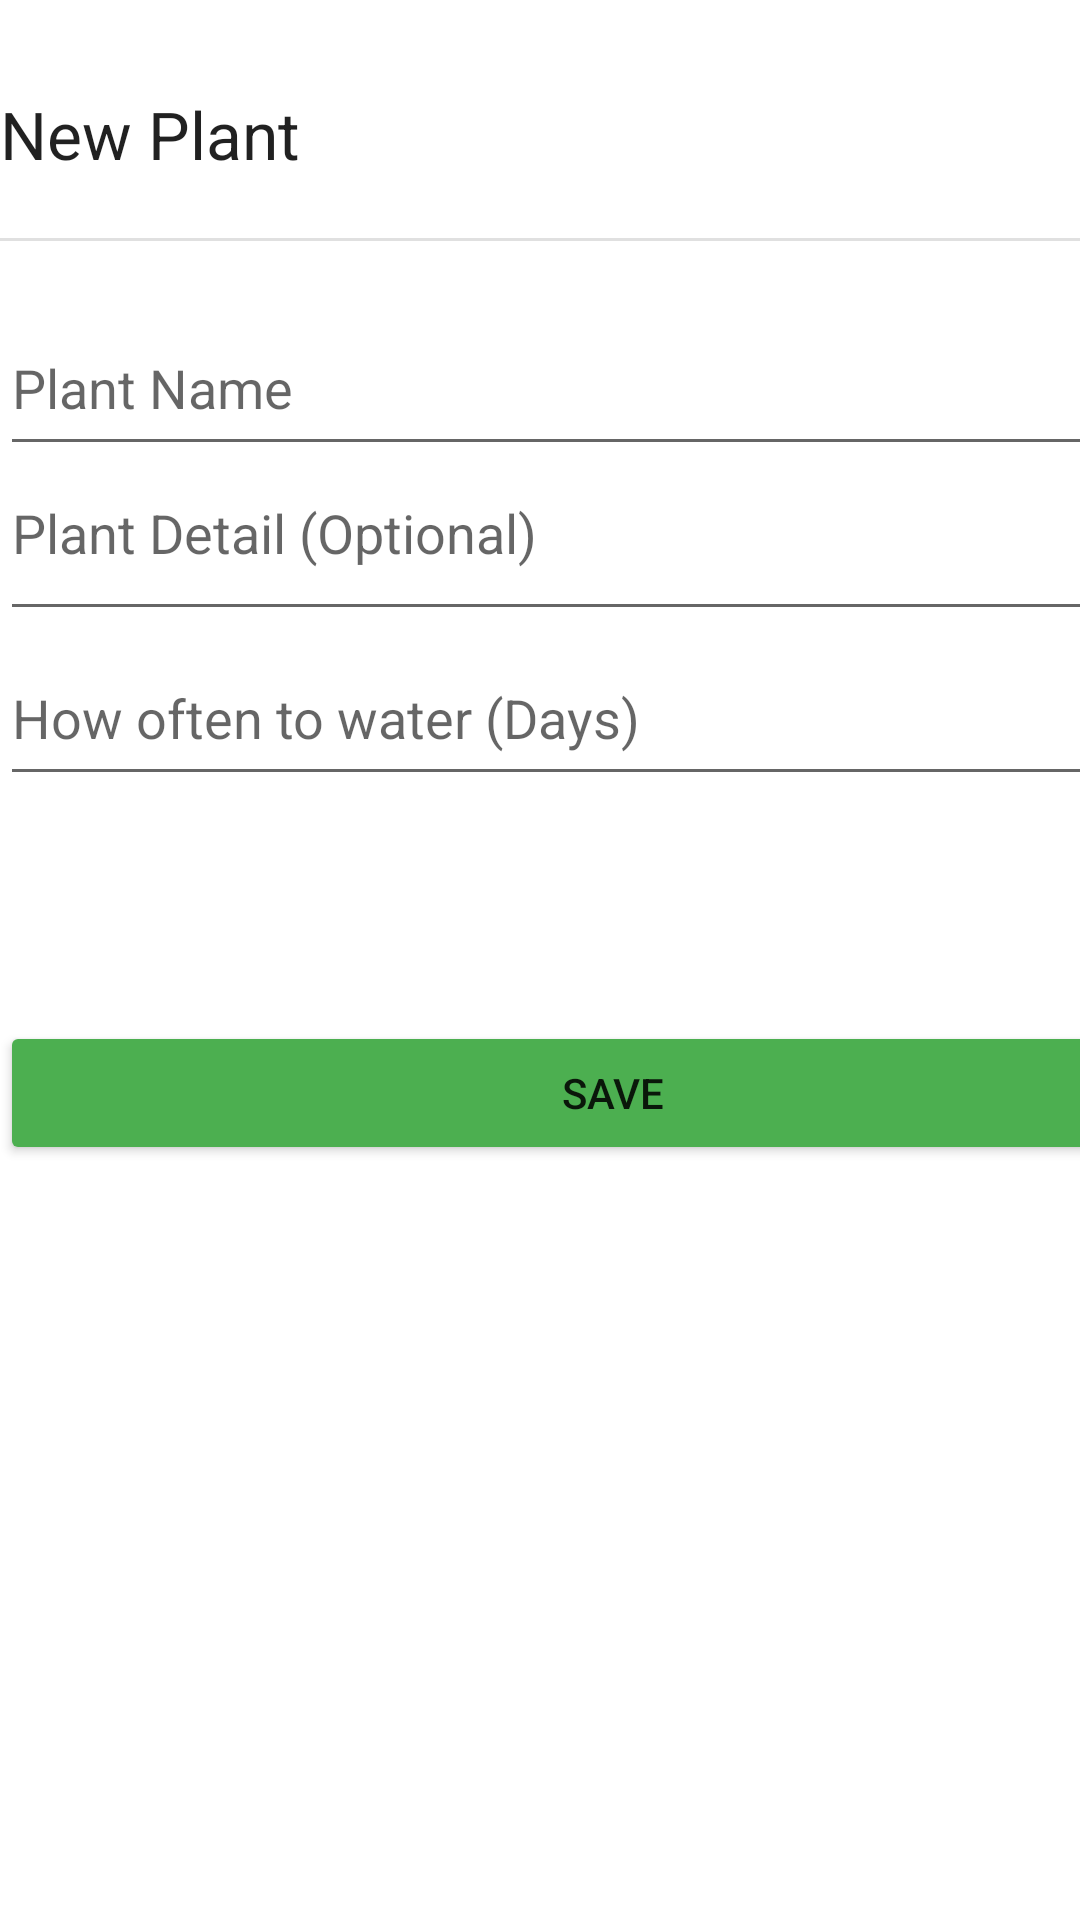

Android layout source for this screen:
<!-- AndroidManifest.xml: application theme Theme.C196PA2TimothyLawrence -->
<!-- res/layout/activity_plant_add.xml -->
<?xml version="1.0" encoding="utf-8"?>
<androidx.constraintlayout.widget.ConstraintLayout xmlns:android="http://schemas.android.com/apk/res/android"
    xmlns:app="http://schemas.android.com/apk/res-auto"
    xmlns:tools="http://schemas.android.com/tools"
    android:layout_width="match_parent"
    android:layout_height="match_parent"
    tools:context=".UI.PlantAdd">

    <LinearLayout
        android:layout_width="409dp"
        android:layout_height="729dp"
        android:orientation="vertical"
        app:layout_constraintStart_toStartOf="parent"
        app:layout_constraintTop_toTopOf="parent">

        <Space
            android:layout_width="match_parent"
            android:layout_height="30dp" />

        <TextView
            android:id="@+id/plantAddTitle"
            android:layout_width="match_parent"
            android:layout_height="wrap_content"
            android:text="New Plant"
            android:textAppearance="@style/TextAppearance.AppCompat.Large" />

        <Space
            android:layout_width="match_parent"
            android:layout_height="20dp" />

        <View
            android:id="@+id/divider2"
            android:layout_width="match_parent"
            android:layout_height="1dp"
            android:background="?android:attr/listDivider" />

        <Space
            android:layout_width="match_parent"
            android:layout_height="20dp" />

        <EditText
            android:id="@+id/editPlantName"
            android:layout_width="match_parent"
            android:layout_height="55dp"
            android:ems="10"
            android:hint="Plant Name"
            android:inputType="textPersonName" />

        <EditText
            android:id="@+id/editPlantDesc"
            android:layout_width="match_parent"
            android:layout_height="55dp"
            android:ems="10"
            android:gravity="start|top"
            android:hint="Plant Detail (Optional)"
            android:inputType="textMultiLine" />

        <EditText
            android:id="@+id/editPlantDays"
            android:layout_width="match_parent"
            android:layout_height="55dp"
            android:ems="10"
            android:hint="How often to water (Days)"
            android:inputType="number" />

        <Space
            android:layout_width="match_parent"
            android:layout_height="75dp" />

        <Button
            android:id="@+id/button19"
            android:layout_width="match_parent"
            android:layout_height="wrap_content"
            android:backgroundTint="#4CAF50"
            android:onClick="onClickSavePlant"
            android:text="Save" />

    </LinearLayout>
</androidx.constraintlayout.widget.ConstraintLayout>
<!-- resources referenced by this layout -->
<resources>
  <style name="Theme.C196PA2TimothyLawrence" parent="Theme.MaterialComponents.DayNight.DarkActionBar">
          
          <item name="colorPrimary">@color/purple_500</item>
          <item name="colorPrimaryVariant">@color/purple_700</item>
          <item name="colorOnPrimary">@color/white</item>
          
          <item name="colorSecondary">@color/teal_200</item>
          <item name="colorSecondaryVariant">@color/teal_700</item>
          <item name="colorOnSecondary">@color/black</item>
          
          <item name="android:statusBarColor" tools:targetApi="l">?attr/colorPrimaryVariant</item>
          
      </style>
  <!-- not gathered from this repository: default colours our renderer supplied (Android Studio template values) -->
  <color name="purple_500">#FF6200EE</color>
  <color name="purple_700">#FF3700B3</color>
  <color name="teal_200">#FF03DAC5</color>
  <color name="teal_700">#FF018786</color>
  <color name="black">#FF000000</color>
  <color name="white">#FFFFFFFF</color>
</resources>
